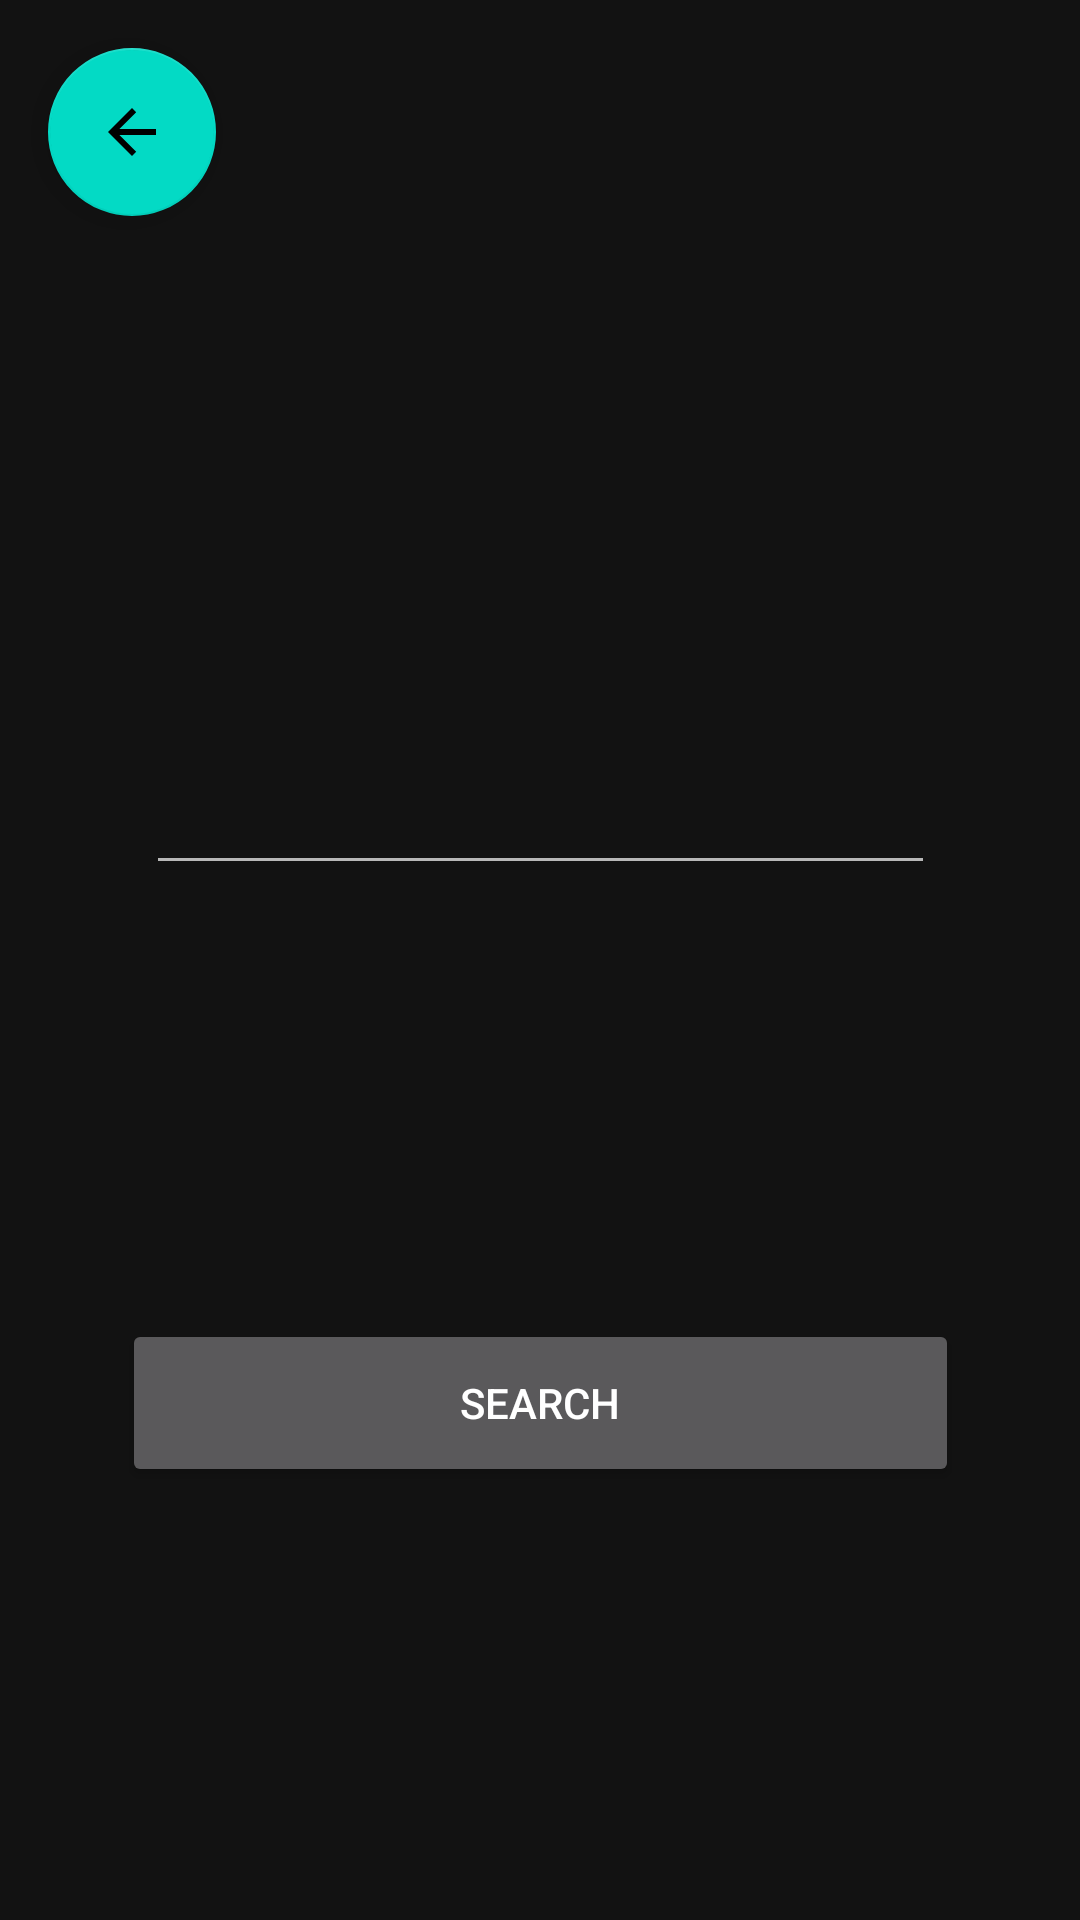

This screen was rendered from an Android layout file. Write that file and the resources it references.
<!-- AndroidManifest.xml: application theme Theme.EindopdrachtMovieBrowser -->
<!-- res/layout/activity_search.xml -->
<?xml version="1.0" encoding="utf-8"?>
<androidx.constraintlayout.widget.ConstraintLayout xmlns:android="http://schemas.android.com/apk/res/android"
    xmlns:app="http://schemas.android.com/apk/res-auto"
    xmlns:tools="http://schemas.android.com/tools"
    android:layout_width="match_parent"
    android:layout_height="match_parent"
    tools:context=".Activities.SearchActivity">

    <EditText
        android:id="@+id/search_textField_searchbar"
        android:layout_width="263dp"
        android:layout_height="55dp"
        android:ems="10"
        android:fontFamily="@font/mainlux"
        android:inputType="textPersonName"
        android:textSize="30dp"
        app:layout_constraintBottom_toBottomOf="parent"
        app:layout_constraintEnd_toEndOf="parent"
        app:layout_constraintStart_toStartOf="parent"
        app:layout_constraintTop_toTopOf="parent"
        app:layout_constraintVertical_bias="0.41000003" />

    <Button
        android:id="@+id/search_button_search"
        android:layout_width="279dp"
        android:layout_height="56dp"
        android:text="@string/search"
        app:layout_constraintBottom_toBottomOf="parent"
        app:layout_constraintEnd_toEndOf="parent"
        app:layout_constraintStart_toStartOf="parent"
        app:layout_constraintTop_toBottomOf="@+id/search_textField_searchbar" />

    <com.google.android.material.floatingactionbutton.FloatingActionButton
        android:id="@+id/search_button_back"
        android:layout_width="wrap_content"
        android:layout_height="wrap_content"
        android:layout_marginStart="16dp"
        android:layout_marginTop="16dp"
        android:clickable="true"
        app:layout_constraintStart_toStartOf="parent"
        app:layout_constraintTop_toTopOf="parent"
        app:srcCompat="@drawable/abc_vector_test" />
</androidx.constraintlayout.widget.ConstraintLayout>
<!-- resources referenced by this layout -->
<resources>
  <string name="search">search</string>
  <style name="Theme.EindopdrachtMovieBrowser" parent="Theme.MaterialComponents.NoActionBar">
          
          <item name="colorPrimary">@color/teal_200</item>
          <item name="colorPrimaryVariant">@color/teal_700</item>
          <item name="colorOnPrimary">@color/white</item>
          
          <item name="colorSecondary">@color/teal_200</item>
          <item name="colorSecondaryVariant">@color/teal_700</item>
          <item name="colorOnSecondary">@color/black</item>
          
          <item name="android:statusBarColor" tools:targetApi="l">?attr/colorPrimaryVariant</item>
          
      </style>
  <!-- not gathered from this repository: default colours our renderer supplied (Android Studio template values) -->
  <color name="teal_200">#FF03DAC5</color>
  <color name="teal_700">#FF018786</color>
  <color name="black">#FF000000</color>
  <color name="white">#FFFFFFFF</color>
</resources>
